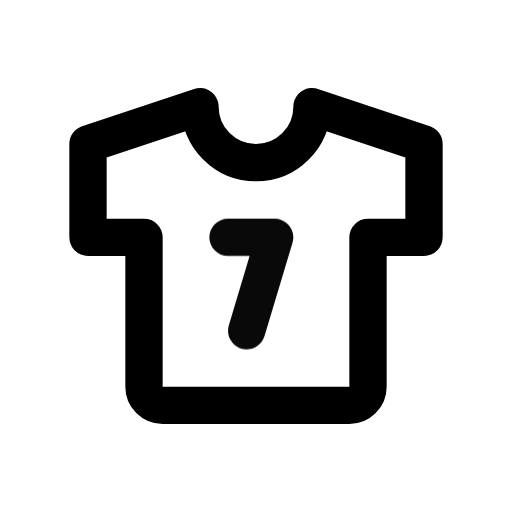
t = 0.00 s
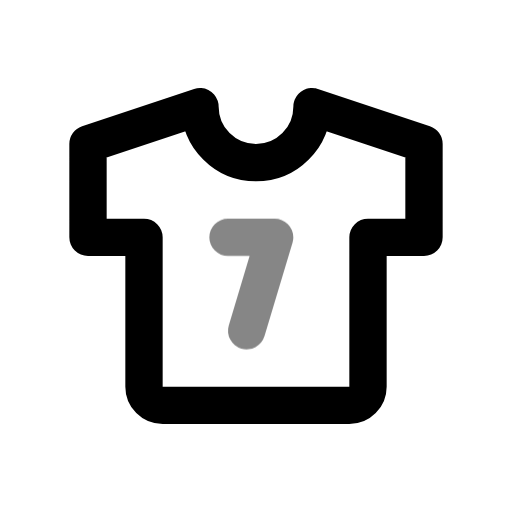
t = 0.39 s
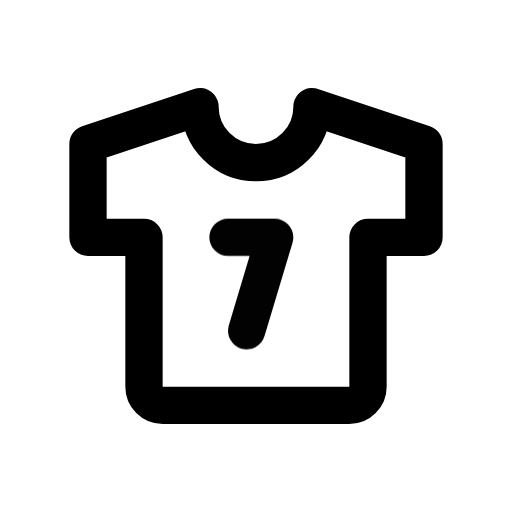
t = 0.92 s
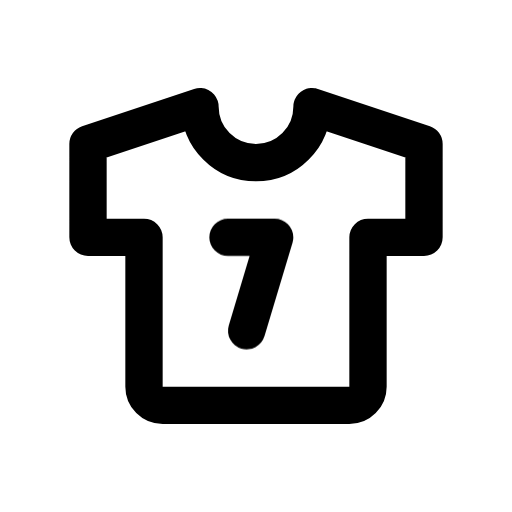
t = 1.56 s
t = 1.96 s: frame unchanged from t = 1.56 s, image omitted
t = 2.35 s: frame unchanged from t = 1.56 s, image omitted

The animated SVG that drew these frames (rendered in a browser with its animation timeline set to each time). Animation: 1 CSS @keyframes rule; one cycle of 2.75 s, repeats indefinitely.

<svg xmlns="http://www.w3.org/2000/svg" width="24" height="24" fill="none" stroke="currentColor" stroke-linecap="round" stroke-linejoin="round" stroke-width="2" viewBox="0 0 24 24">
    <!-- Generated by scripts/icon-expansion/generate.mjs -->
    <!-- Adapted from Tabler Icons 3.34.1.
MIT License

Copyright (c) 2020-2024 Paweł Kuna

Permission is hereby granted, free of charge, to any person obtaining a copy
of this software and associated documentation files (the "Software"), to deal
in the Software without restriction, including without limitation the rights
to use, copy, modify, merge, publish, distribute, sublicense, and/or sell
copies of the Software, and to permit persons to whom the Software is
furnished to do so, subject to the following conditions:

The above copyright notice and this permission notice shall be included in all
copies or substantial portions of the Software.

THE SOFTWARE IS PROVIDED "AS IS", WITHOUT WARRANTY OF ANY KIND, EXPRESS OR
IMPLIED, INCLUDING BUT NOT LIMITED TO THE WARRANTIES OF MERCHANTABILITY,
FITNESS FOR A PARTICULAR PURPOSE AND NONINFRINGEMENT. IN NO EVENT SHALL THE
AUTHORS OR COPYRIGHT HOLDERS BE LIABLE FOR ANY CLAIM, DAMAGES OR OTHER
LIABILITY, WHETHER IN AN ACTION OF CONTRACT, TORT OR OTHERWISE, ARISING FROM,
OUT OF OR IN CONNECTION WITH THE SOFTWARE OR THE USE OR OTHER DEALINGS IN THE
SOFTWARE. -->
    <style>
        @media (prefers-reduced-motion: no-preference) {
            @keyframes ira-exp-pulse { 0%, 100% { opacity: 1; } 22% { opacity: .45; } 40% { opacity: 1; } }
            [data-ira-motion="shirt-sport"] { transform-box: fill-box; transform-origin: center; animation: ira-exp-pulse 2.65s ease-in-out -0.1s infinite; }
        }
    </style>
    <g transform="translate(1.5 1.5) scale(.875)"><path d="M15 4l6 2v5h-3v8a1 1 0 0 1 -1 1h-10a1 1 0 0 1 -1 -1v-8h-3v-5l6 -2a3 3 0 0 0 6 0"/></g>
    <g data-ira-motion="shirt-sport"><g transform="translate(1.5 1.5) scale(.875)"><path d="M10.5 11h2.5l-1.5 5"/></g></g>
</svg>
